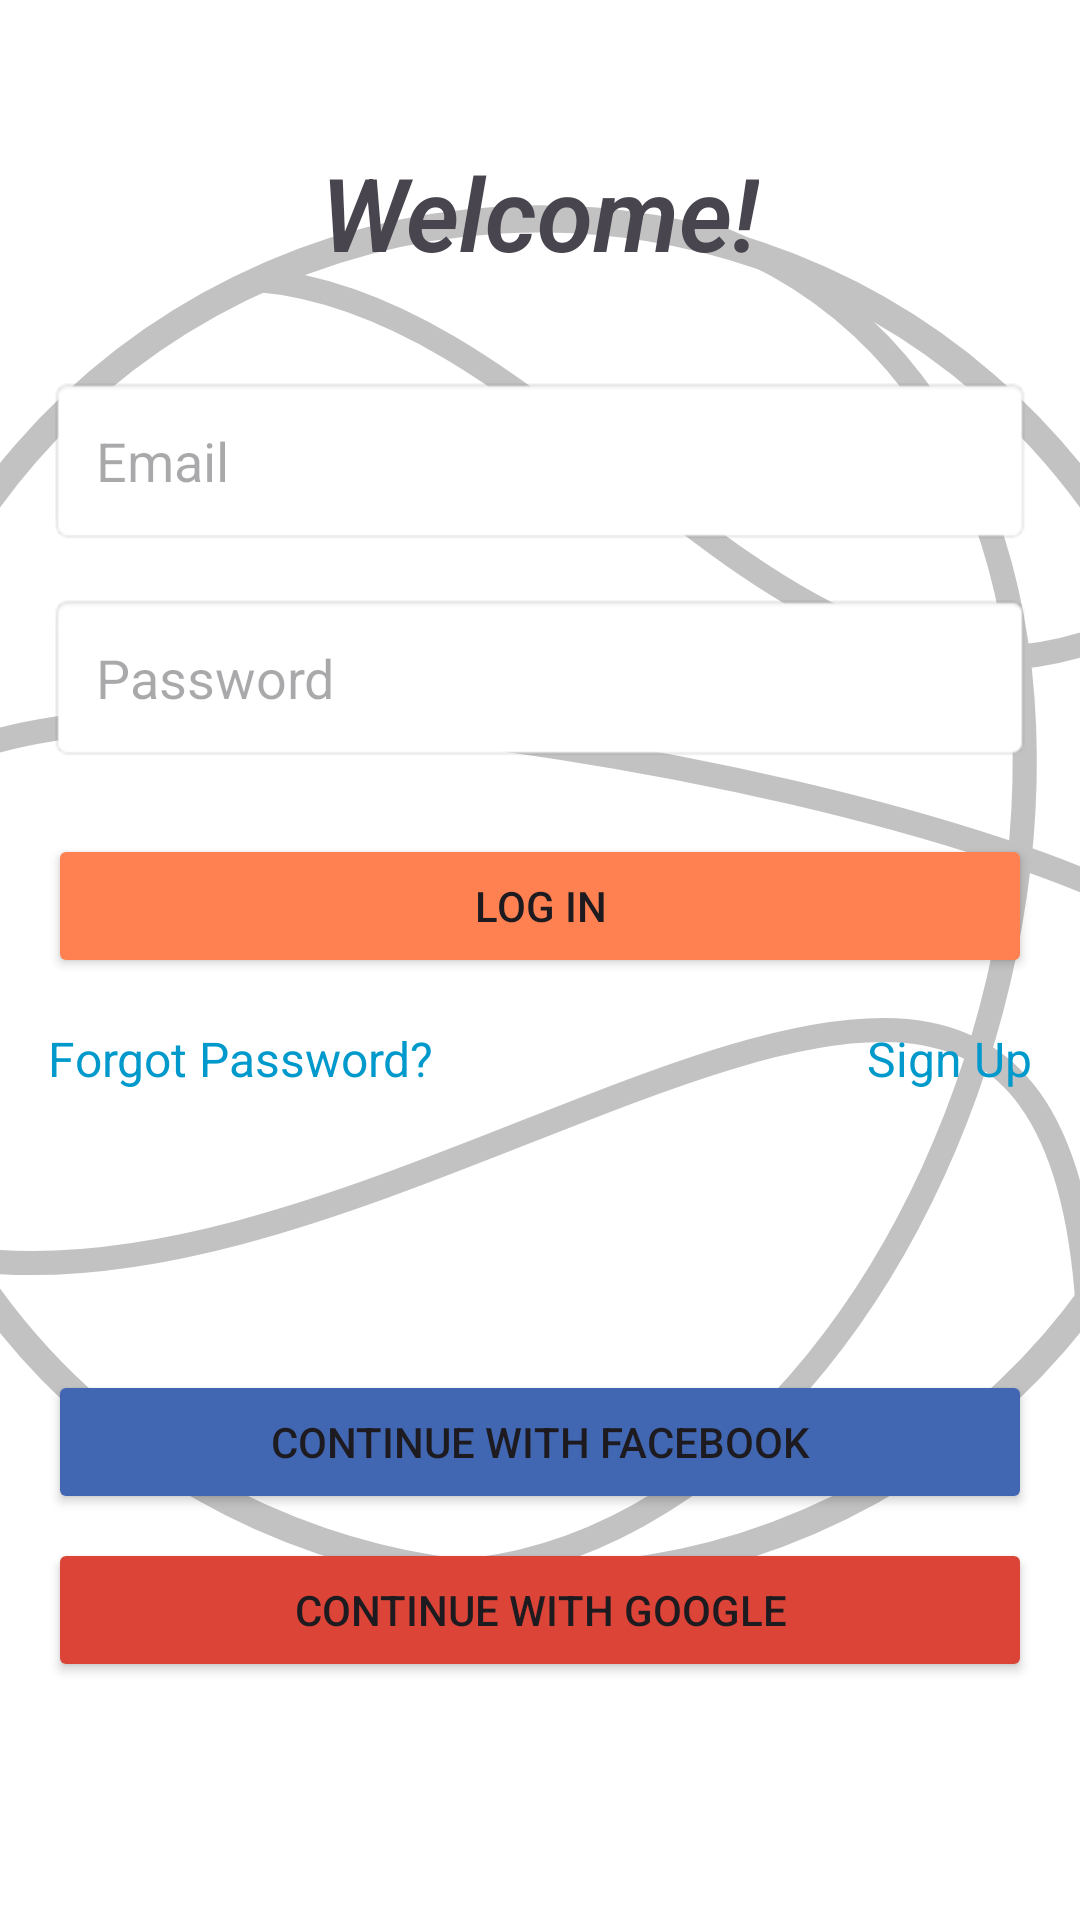

Layout XML and referenced resources for this Android screen:
<!-- AndroidManifest.xml: application theme Theme.Practice -->
<!-- res/layout/activity_main.xml -->
<?xml version="1.0" encoding="utf-8"?>
<LinearLayout xmlns:android="http://schemas.android.com/apk/res/android"
    xmlns:tools="http://schemas.android.com/tools"
    android:layout_width="match_parent"
    android:layout_height="match_parent"
    android:orientation="vertical"
    android:padding="16dp"
    tools:context=".MainActivity"
    android:background="@drawable/bball">

    <TextView
        android:id="@+id/titleTextView"
        android:layout_width="wrap_content"
        android:layout_height="wrap_content"
        android:layout_gravity="center_horizontal"
        android:text="Welcome!"
        android:fontFamily="sans-serif-light"
        android:textSize="34dp"
        android:textStyle="bold|italic"
        android:layout_marginTop="32dp"
        android:layout_marginBottom="32dp"/>

    <EditText
        android:id="@+id/email"
        android:layout_width="match_parent"
        android:layout_height="wrap_content"
        android:hint="Email"
        android:background="@android:drawable/editbox_background"
        android:padding="16dp"
        android:layout_marginBottom="16dp"/>

    <EditText
        android:id="@+id/passwordEditText"
        android:layout_width="match_parent"
        android:layout_height="wrap_content"
        android:hint="Password"
        android:inputType="textPassword"
        android:background="@android:drawable/editbox_background"
        android:padding="16dp"
        android:layout_marginBottom="24dp"/>

    <Button
        android:id="@+id/loginButton"
        android:layout_width="match_parent"
        android:layout_height="wrap_content"
        android:text="Log In"
        android:backgroundTint="@color/orange"
        android:layout_marginBottom="16dp"/>

    <LinearLayout
        android:layout_width="match_parent"
        android:layout_height="wrap_content"
        android:orientation="horizontal"
        android:layout_marginBottom="77dp">

        <TextView
            android:id="@+id/forgotPasswordTextView"
            android:layout_width="0dp"
            android:layout_height="wrap_content"
            android:layout_weight="1"
            android:text="Forgot Password?"
            android:textSize="16dp"
            android:textColor="@android:color/holo_blue_dark"/>

        <TextView
            android:id="@+id/signUpTextView"
            android:layout_width="wrap_content"
            android:layout_height="wrap_content"
            android:text="Sign Up"
            android:textSize="16dp"
            android:textColor="@android:color/holo_blue_dark"/>

    </LinearLayout>


    <Button
        android:id="@+id/facebookLoginButton"
        android:layout_width="match_parent"
        android:layout_height="wrap_content"
        android:text="Continue with Facebook"

        android:layout_marginTop="16dp"
        android:backgroundTint="#4267B2"/>

    <Button
        android:id="@+id/googleLoginButton"
        android:layout_width="match_parent"
        android:layout_height="wrap_content"
        android:text="Continue with Google"

        android:layout_marginTop="8dp"
        android:backgroundTint="#DB4437"/>






</LinearLayout>
<!-- resources referenced by this layout -->
<resources>
  <color name="orange">#FF8152</color>
  <!-- drawable bball: png bitmap (drawable, 79645 bytes) -->
  <style name="Theme.Practice" parent="Base.Theme.Practice" />
  <style name="Base.Theme.Practice" parent="Theme.Material3.DayNight.NoActionBar">
          
          <item name="colorPrimary">@color/lavender</item>
          <item name="colorPrimaryVariant">@color/lavender</item>
          <item name="colorOnPrimary">@color/white</item>
          
          <item name="colorSecondary">@color/teal_200</item>
          <item name="colorSecondaryVariant">@color/teal_700</item>
          <item name="colorOnSecondary">@color/black</item>
          
          <item name="android:statusBarColor">?attr/colorPrimaryVariant</item>
          
      </style>
  <color name="white">#FFFFFFFF</color>
  <color name="black">#FF000000</color>
  <!-- not gathered from this repository: default colours our renderer supplied (Android Studio template values) -->
  <color name="teal_200">#FF03DAC5</color>
  <color name="teal_700">#FF018786</color>
</resources>
